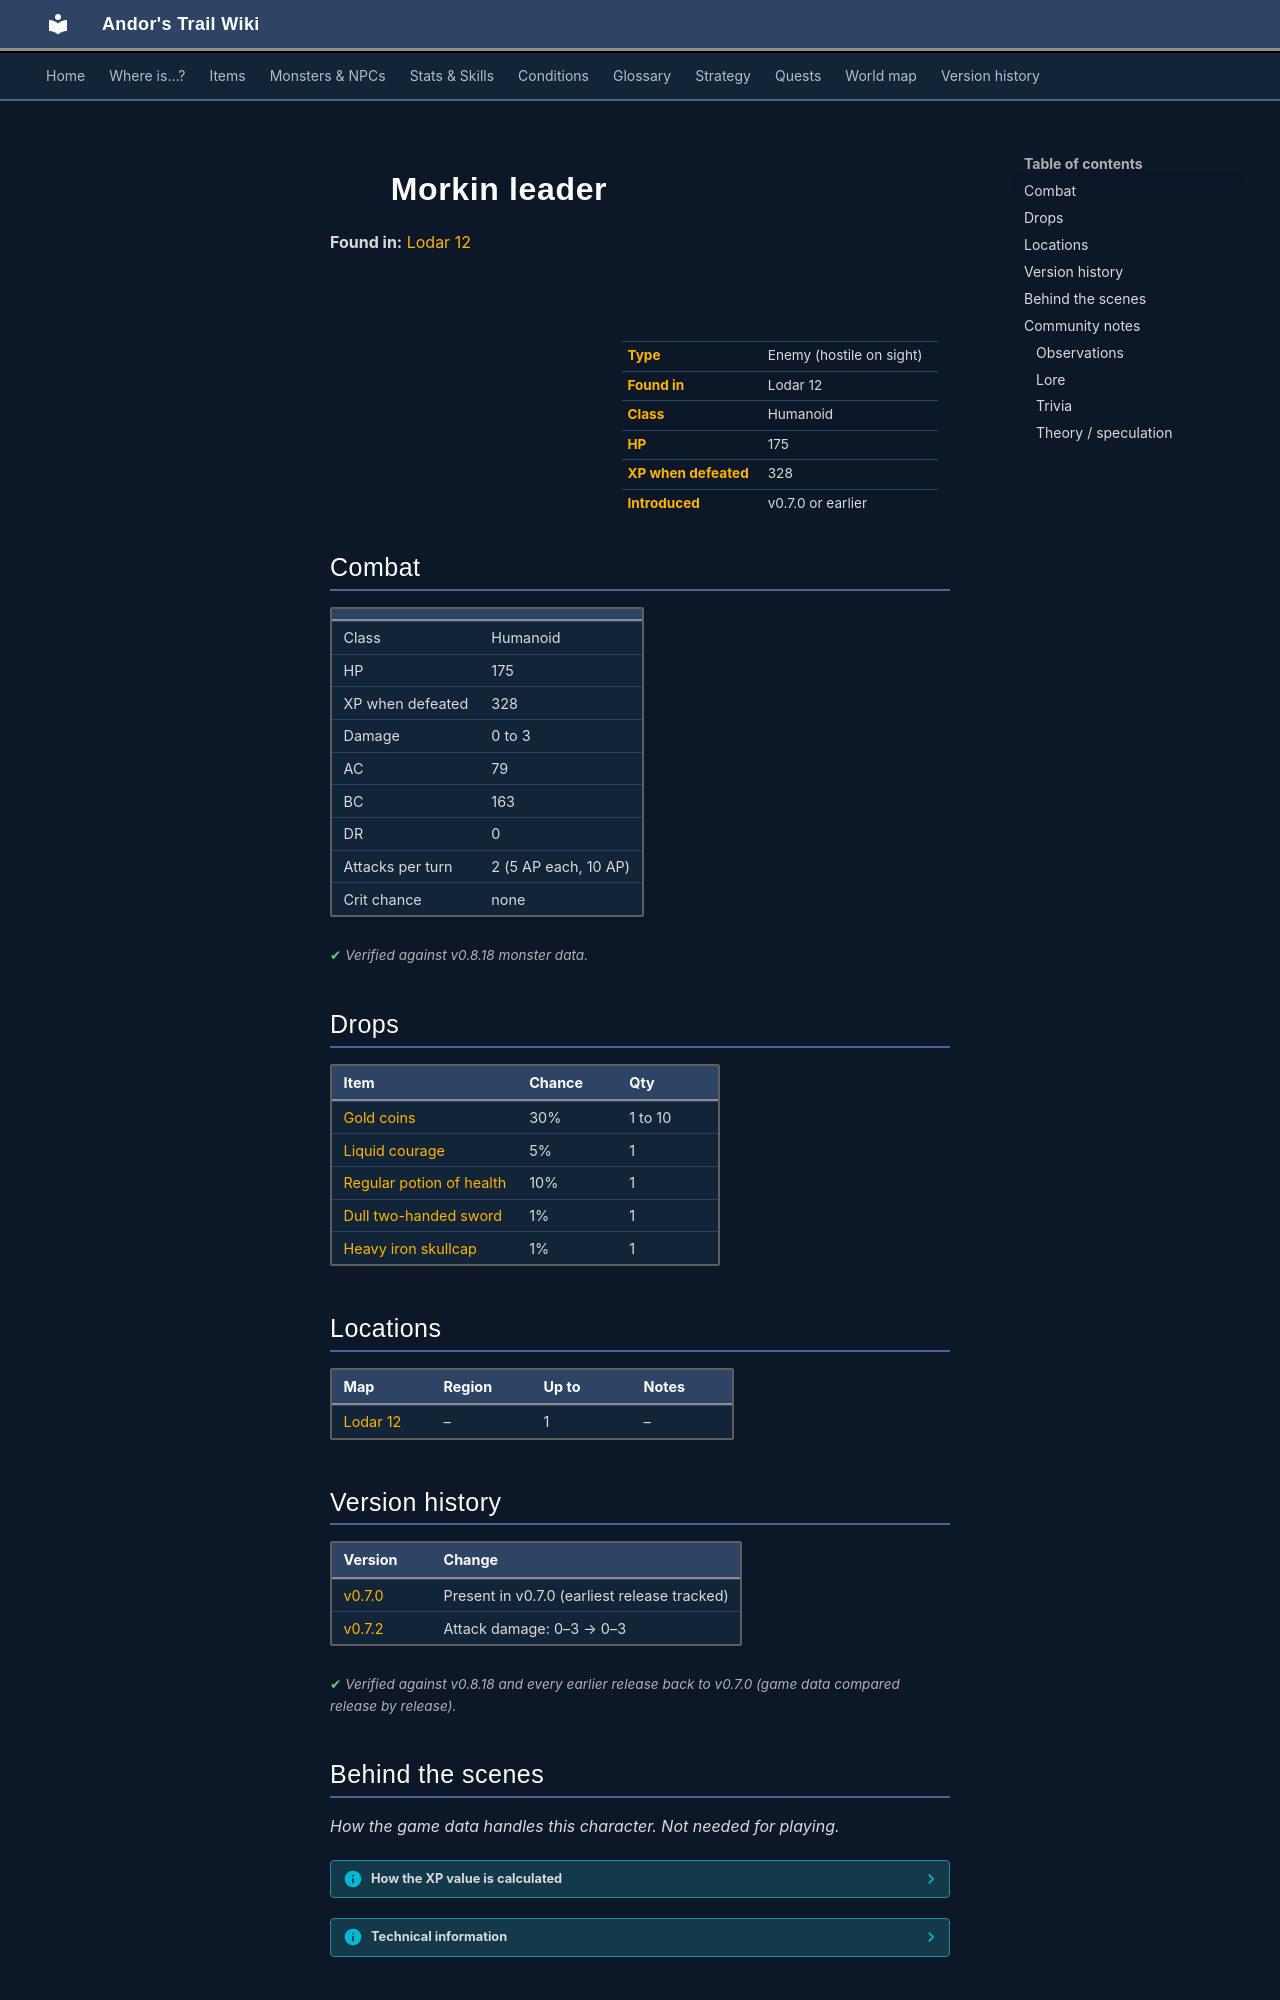

repository: asdfghjkl628/Andor-s-Trail-Wikiiii · page: monsters/morkin6/index.html · generator: mkdocs

---
description: "Morkin leader is an enemy in Andor's Trail (humanoid) with 175 HP, worth 328 XP, found in Lodar 12. Drops: Gold coins, Liquid courage, Regular potion of health, Dull two-handed sword."
---

# ![](../assets/icons/monsters/monsters_tometik5_68.png){ .sprite } Morkin leader

**Found in:** [Lodar 12](../maps/lodar12.md)

<div class="infobox" markdown>

<p class="ib-img"><img class="sprite" src="../../assets/icons/monsters/monsters_tometik5_68.png" alt=""></p>

| | |
|---|---|
| **Type** | Enemy (hostile on sight) |
| **Found in** | Lodar 12 |
| **Class** | Humanoid |
| **HP** | 175 |
| **XP when defeated** | 328 |
| **Introduced** | v0.7.0 or earlier |

</div>

## Combat

| | |
|---|---|
| Class | Humanoid |
| HP | 175 |
| XP when defeated | 328 |
| Damage | 0 to 3 |
| AC | 79 |
| BC | 163 |
| DR | 0 |
| Attacks per turn | 2 (5 AP each, 10 AP) |
| Crit chance | none |


<p class="verified">Verified against v0.8.18 monster data.</p>

## Drops

| Item | Chance | Qty |
|---|---|---|
| [Gold coins](../items/gold.md) | 30% | 1 to 10 |
| [Liquid courage](../items/pot_courage.md) | 5% | 1 |
| [Regular potion of health](../items/health.md) | 10% | 1 |
| [Dull two-handed sword](../items/clmr_dl.md) | 1% | 1 |
| [Heavy iron skullcap](../items/hvhead_irn.md) | 1% | 1 |

## Locations

| Map | Region | Up to | Notes |
|---|---|---|---|
| [Lodar 12](../maps/lodar12.md) | – | 1 | – |


## Version history

| Version | Change |
|---|---|
| [v0.7.0](../versions/0.7.0.md) | Present in v0.7.0 (earliest release tracked) |
| [v0.7.2](../versions/0.7.2.md) | Attack damage: 0–3 → 0–3 |

<p class="verified">Verified against v0.8.18 and every earlier release back to v0.7.0 (game data compared release by release).</p>


## Behind the scenes

*How the game data handles this character. Not needed for playing.*

??? info "How the XP value is calculated"

    The game computes each enemy's experience value when it loads the data (`MonsterTypeParser.java`):

    XP = ⌈(attacks per turn × attack chance × average damage × (1 + critical skill × critical multiplier) × 3 + HP × (1 + block chance) + 9 × damage resistance) × 0.7⌉

    Percentages are used as fractions (e.g. 60% = 0.6). Enemies whose attacks inflict a condition are worth 50 XP more. The More Exp skill adds a percentage on top.

??? info "Technical information"

    | | |
    |---|---|
    | Entry ID | `morkin6` |
    | Type (wiki) | Enemy |
    | Spawn group | `morkin4` |
    | Loot table | `morkin` |
    | Conversation | – |
    | Faction | – |
    | Movement | – |
    | Icon | `monsters_tometik5:68` |
    | Defined in | `res/raw/monsterlist_v070_lodarmaze.json` |

    Raw data:

    ```json
    {
     "id": "morkin6",
     "name": "Morkin leader",
     "iconID": "monsters_tometik5:68",
     "maxHP": 175,
     "moveCost": 5,
     "attackDamage": {
      "min": 0,
      "max": 3
     },
     "spawnGroup": "morkin4",
     "droplistID": "morkin",
     "attackCost": 5,
     "attackChance": 79,
     "blockChance": 163
    }
    ```


## Community notes

<small>Written by players, not generated from game data. **Observations**: what players notice in-game · **Lore**: the in-world story · **Trivia**: real-world facts, references, development history · **Theory / speculation**: unconfirmed ideas; may just be unfinished content</small>

### Observations

*No notes yet. Contributions are welcome: [add a note](https://github.com/asdfghjkl628/Andor-s-Trail-Wikiiii/new/main/notes/monsters?filename=morkin6.md&value=%23%23%20Observations%0A%0A%3C%21--%20what%20players%20notice%20in-game%20--%3E%0A%0A%23%23%20Lore%0A%0A%3C%21--%20the%20in-world%20story%20--%3E%0A%0A%23%23%20Trivia%0A%0A%3C%21--%20real-world%20facts%2C%20references%2C%20development%20history%20--%3E%0A%0A%23%23%20Theory%20/%20speculation%0A%0A%3C%21--%20unconfirmed%20ideas%3B%20may%20just%20be%20unfinished%20content%20--%3E%0A).*
